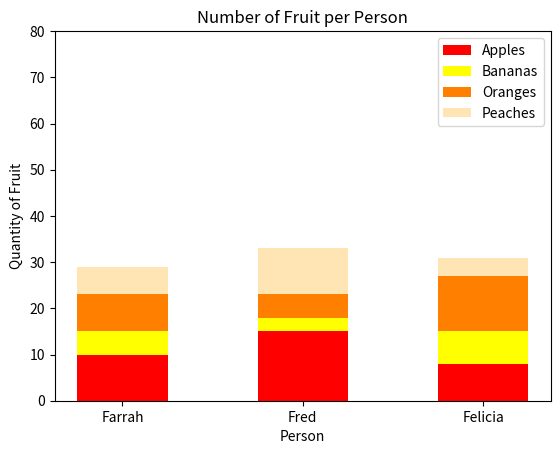

Here is the Python script that generated this plot:
import numpy as np
import matplotlib.pyplot as plt

# Sample data representing the number of fruit each person possesses
fruit = np.array([
        [10, 5, 8, 6],  # Farrah's apples, bananas, oranges, peaches
            [15, 3, 5, 10],  # Fred's apples, bananas, oranges, peaches
                [8, 7, 12, 4],  # Felicia's apples, bananas, oranges, peaches
                ])

# Define colors for each fruit
colors = ['red', 'yellow', '#ff8000', '#ffe5b4']

# Define fruit labels and legend labels
fruits = ['Apples', 'Bananas', 'Oranges', 'Peaches']
legend_labels = ['Apples', 'Bananas', 'Oranges', 'Peaches']

# Plotting the stacked bar graph
fig, ax = plt.subplots()
bar_width = 0.5
bar_positions = np.arange(fruit.shape[0])

for i in range(fruit.shape[1]):
        ax.bar(bar_positions, fruit[:, i], bar_width, color=colors[i],
                          label=legend_labels[i], bottom=np.sum(fruit[:, :i], axis=1))

        # Set labels and title
        ax.set_xlabel('Person')
        ax.set_ylabel('Quantity of Fruit')
        ax.set_title('Number of Fruit per Person')

        # Set y-axis ticks and range
        ax.set_yticks(np.arange(0, 81, 10))
        ax.set_ylim(0, 80)

        # Set x-axis ticks and labels
        ax.set_xticks(bar_positions)
        ax.set_xticklabels(['Farrah', 'Fred', 'Felicia'])

        # Display legend
        ax.legend()

        # Show the plot
        plt.show()
